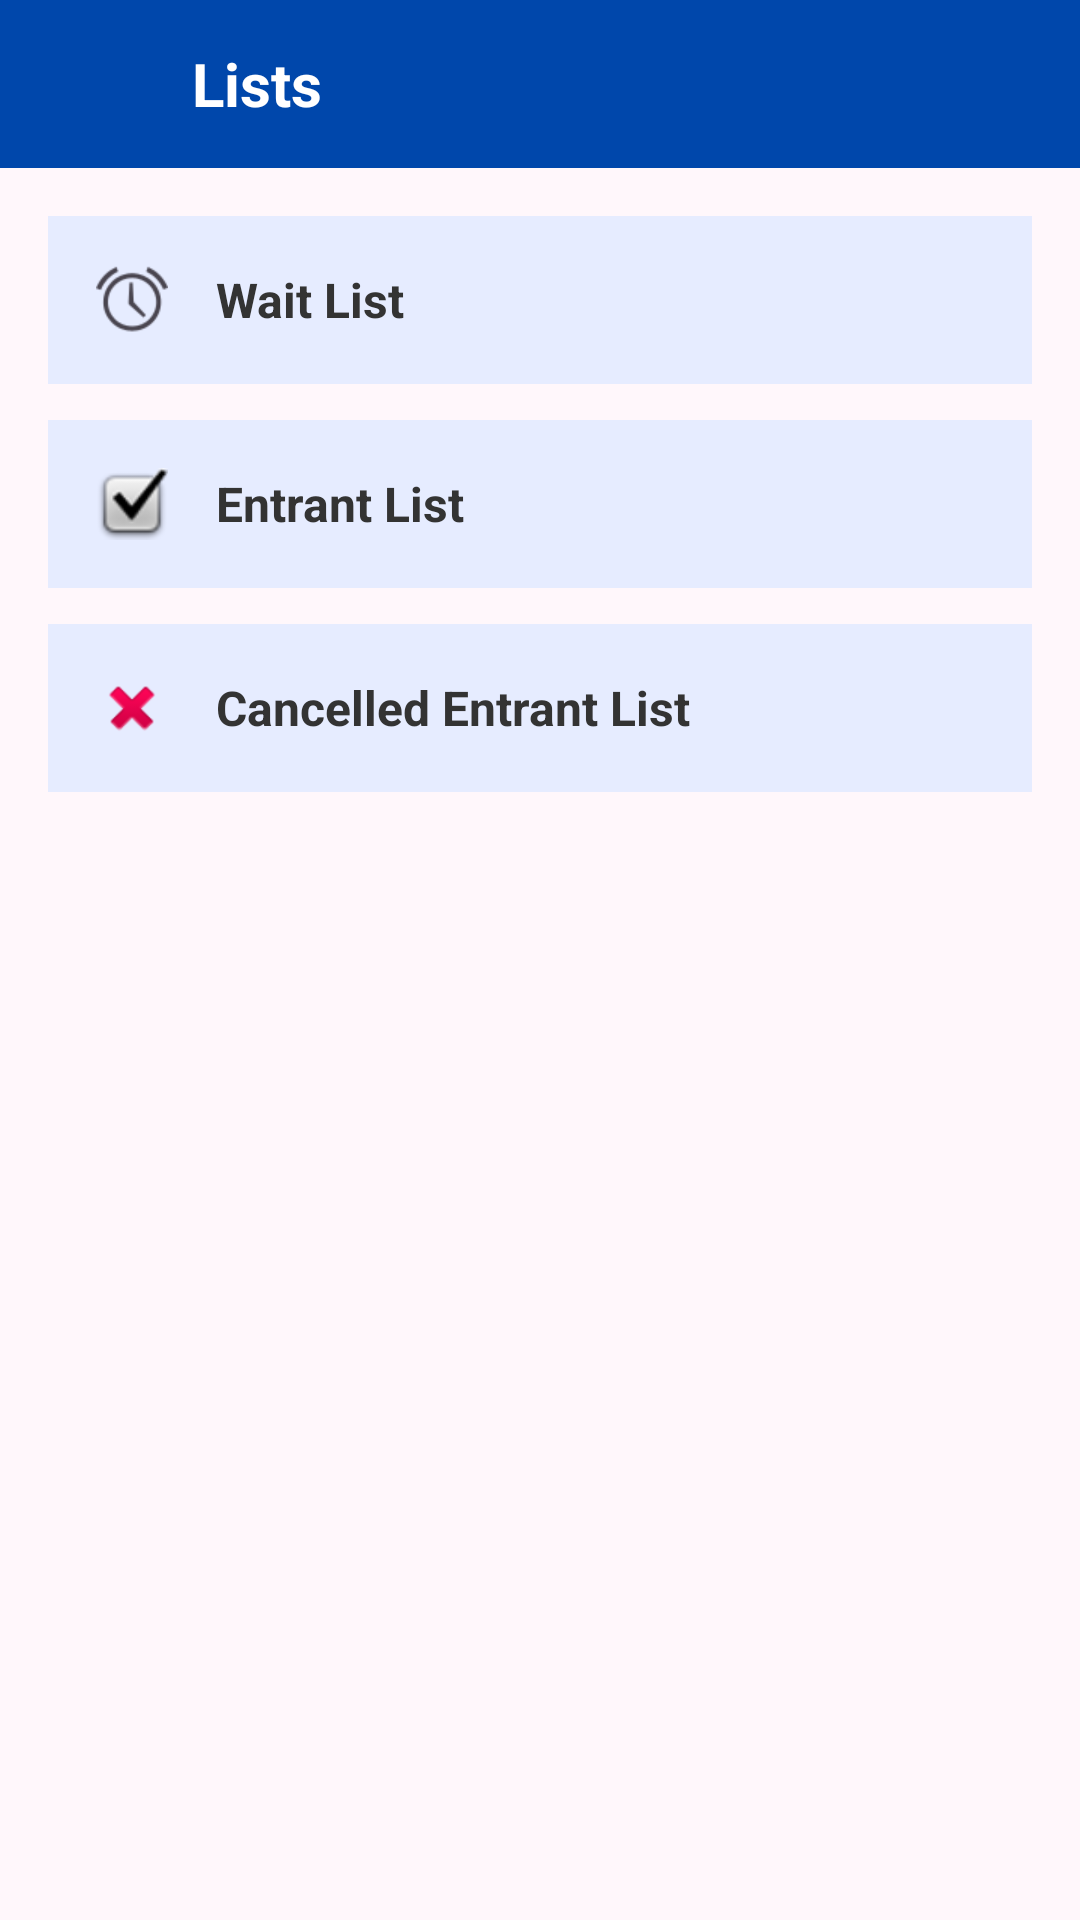

Android layout source for this screen:
<!-- AndroidManifest.xml: application theme Theme.CoolioEvents -->
<!-- res/layout/activity_organizer_entrants.xml -->
<?xml version="1.0" encoding="utf-8"?>
<androidx.constraintlayout.widget.ConstraintLayout
    xmlns:android="http://schemas.android.com/apk/res/android"
    xmlns:app="http://schemas.android.com/apk/res-auto"
    android:layout_width="match_parent"
    android:layout_height="match_parent"
    android:background="#FFF7FB">

    
    <LinearLayout
        android:id="@+id/toolbar_lists"
        android:layout_width="match_parent"
        android:layout_height="56dp"
        android:orientation="horizontal"
        android:paddingStart="16dp"
        android:paddingEnd="16dp"
        android:gravity="center_vertical"
        android:background="@color/back"
        app:layout_constraintTop_toTopOf="parent"
        app:layout_constraintStart_toStartOf="parent"
        app:layout_constraintEnd_toEndOf="parent">

        <ImageButton
            android:id="@+id/button_back"
            android:layout_width="32dp"
            android:layout_height="32dp"
            android:background="?attr/selectableItemBackgroundBorderless"
            android:padding="4dp"
            android:contentDescription="Back"
            android:src="@drawable/outline_arrow_back_24"
            app:tint="@android:color/white" />
        <TextView
            android:id="@+id/text_title_lists"
            android:layout_width="wrap_content"
            android:layout_height="wrap_content"
            android:layout_marginStart="16dp"
            android:text="Lists"
            android:textColor="@android:color/white"
            android:textSize="20sp"
            android:textStyle="bold" />
    </LinearLayout>
    
    <LinearLayout
        android:id="@+id/list_buttons_container"
        android:layout_width="0dp"
        android:layout_height="wrap_content"
        android:orientation="vertical"
        android:padding="16dp"
        app:layout_constraintTop_toBottomOf="@id/toolbar_lists"
        app:layout_constraintStart_toStartOf="parent"
        app:layout_constraintEnd_toEndOf="parent">

        
        <LinearLayout
            android:id="@+id/card_wait_list"
            android:layout_width="match_parent"
            android:layout_height="56dp"
            android:orientation="horizontal"
            android:gravity="center_vertical"
            android:background="#E6ECFF"
            android:paddingStart="16dp"
            android:paddingEnd="16dp"
            android:layout_marginBottom="12dp">

            <ImageView
                android:layout_width="24dp"
                android:layout_height="24dp"
                android:contentDescription="Wait List"
                android:src="@android:drawable/ic_lock_idle_alarm" />
            <TextView
                android:id="@+id/text_wait_list"
                android:layout_width="wrap_content"
                android:layout_height="wrap_content"
                android:layout_marginStart="16dp"
                android:text="Wait List"
                android:textColor="#333333"
                android:textSize="16sp"
                android:textStyle="bold" />
        </LinearLayout>
        
        <LinearLayout
            android:id="@+id/card_entrant_list"
            android:layout_width="match_parent"
            android:layout_height="56dp"
            android:orientation="horizontal"
            android:gravity="center_vertical"
            android:background="#E6ECFF"
            android:paddingStart="16dp"
            android:paddingEnd="16dp"
            android:layout_marginBottom="12dp">

            <ImageView
                android:layout_width="24dp"
                android:layout_height="24dp"
                android:contentDescription="Entrant List"
                android:src="@android:drawable/checkbox_on_background" />
            <TextView
                android:id="@+id/text_entrant_list"
                android:layout_width="wrap_content"
                android:layout_height="wrap_content"
                android:layout_marginStart="16dp"
                android:text="Entrant List"
                android:textColor="#333333"
                android:textSize="16sp"
                android:textStyle="bold" />
        </LinearLayout>

        
        <LinearLayout
            android:id="@+id/card_cancelled_list"
            android:layout_width="match_parent"
            android:layout_height="56dp"
            android:orientation="horizontal"
            android:gravity="center_vertical"
            android:background="#E6ECFF"
            android:paddingStart="16dp"
            android:paddingEnd="16dp">
            <ImageView
                android:layout_width="24dp"
                android:layout_height="24dp"
                android:contentDescription="Cancelled Entrant List"
                android:src="@android:drawable/ic_delete" />

            <TextView
                android:id="@+id/text_cancelled_list"
                android:layout_width="wrap_content"
                android:layout_height="wrap_content"
                android:layout_marginStart="16dp"
                android:text="Cancelled Entrant List"
                android:textColor="#333333"
                android:textSize="16sp"
                android:textStyle="bold" />
        </LinearLayout>
    </LinearLayout>
    
    <TextView
        android:id="@+id/text_current_list_title"
        android:layout_width="0dp"
        android:layout_height="wrap_content"
        android:layout_marginStart="16dp"
        android:layout_marginEnd="16dp"
        android:textSize="16sp"
        android:textStyle="bold"
        android:textColor="#444444"
        android:visibility="gone"
        app:layout_constraintTop_toBottomOf="@id/list_buttons_container"
        app:layout_constraintStart_toStartOf="parent"
        app:layout_constraintEnd_toEndOf="parent" />

    
    <androidx.recyclerview.widget.RecyclerView
        android:id="@+id/recyclerEntrantIds"
        android:layout_width="0dp"
        android:layout_height="0dp"
        android:layout_marginStart="16dp"
        android:layout_marginEnd="16dp"
        android:layout_marginTop="8dp"
        app:layout_constraintTop_toBottomOf="@id/text_current_list_title"
        app:layout_constraintBottom_toBottomOf="parent"
        app:layout_constraintStart_toStartOf="parent"
        app:layout_constraintEnd_toEndOf="parent" />
</androidx.constraintlayout.widget.ConstraintLayout>
<!-- resources referenced by this layout -->
<resources>
  <color name="back">#0047AB</color>
  <style name="Theme.CoolioEvents" parent="Base.Theme.CoolioEvents" />
  <style name="Base.Theme.CoolioEvents" parent="Theme.Material3.DayNight.NoActionBar">
  
          
          <item name="android:windowDrawsSystemBarBackgrounds">true</item>
  
          
          <item name="android:statusBarColor">@android:color/transparent</item>
          <item name="android:navigationBarColor">@android:color/transparent</item>
  
          
          
          
          <item name="android:windowLightStatusBar">false</item>
      </style>
</resources>
